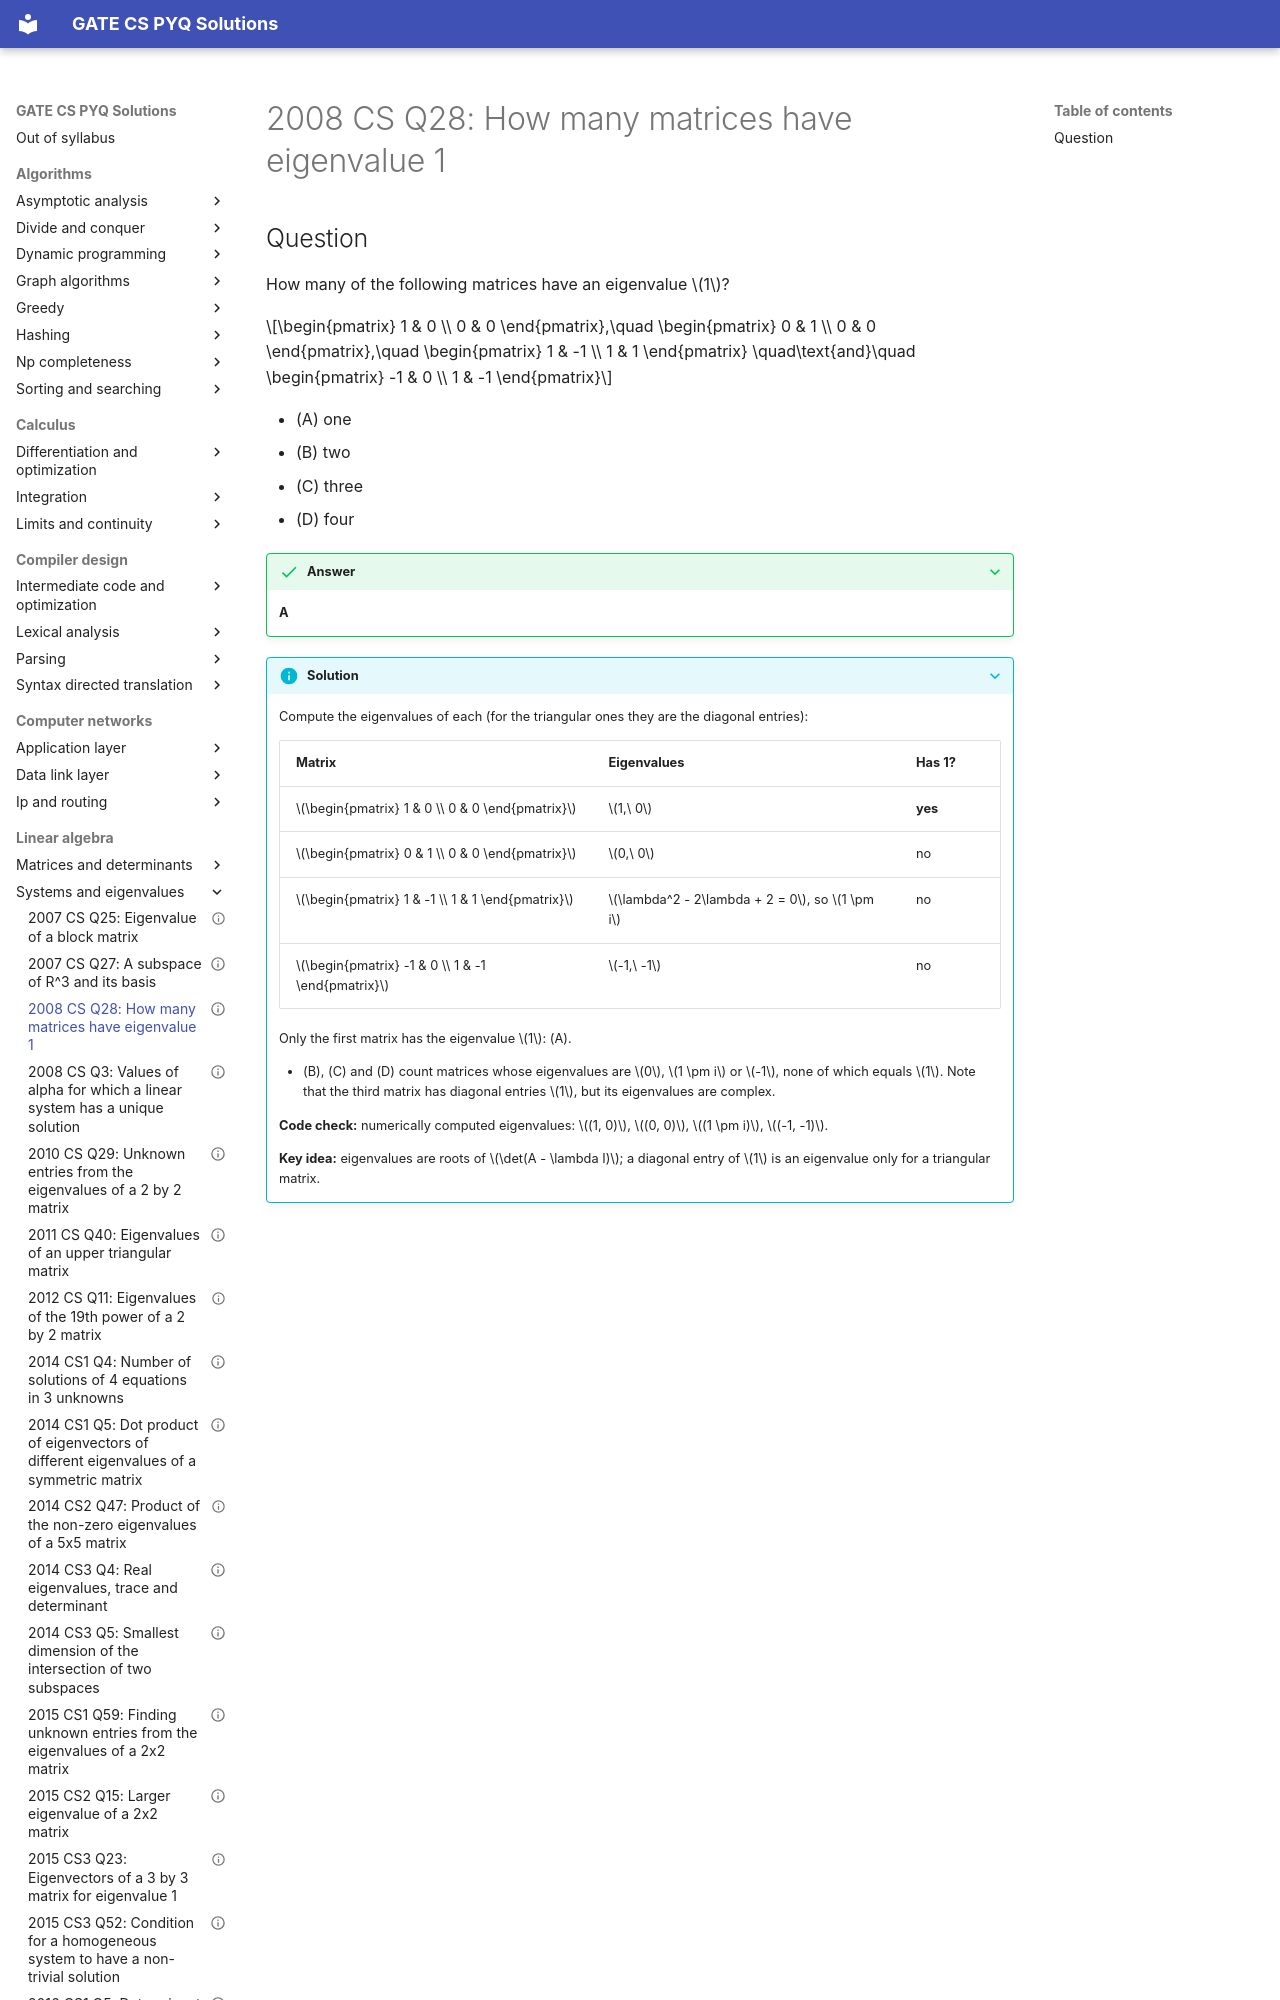

repository: saheenusman/GATE-PYQs · page: linear-algebra/systems-and-eigenvalues/2008-set1-q28/index.html · generator: mkdocs

---
title: "2008 CS Q28: How many matrices have eigenvalue 1"
year: 2008
set: 1
paper: CS
q_no: 28
subject: linear-algebra
topic: systems-and-eigenvalues
also: []
marks: 2
type: MCQ
official_answer: "A"
status: verified
---

# 2008 CS Q28: How many matrices have eigenvalue 1
